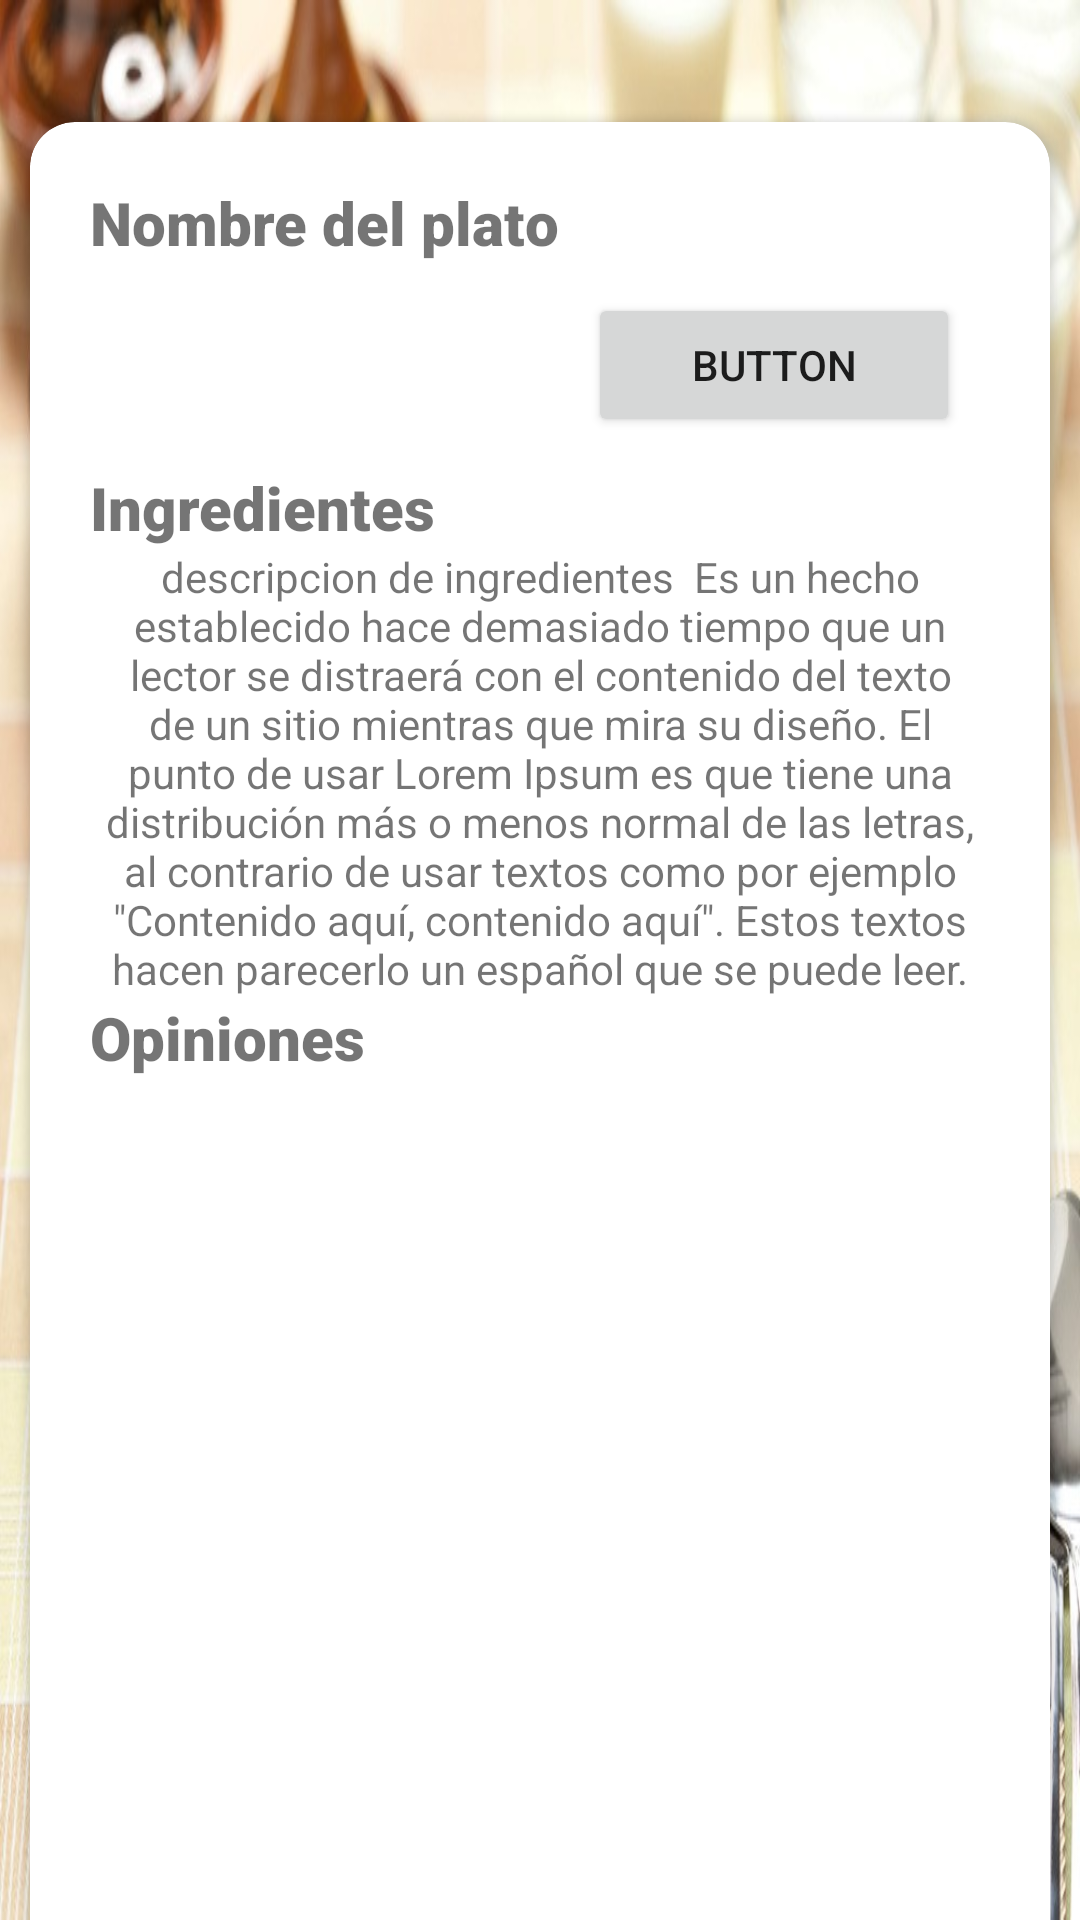

Reconstruct the res/layout file that produces this screen, plus the resources it refers to.
<!-- AndroidManifest.xml: application theme Theme.WIAM2_M13 -->
<!-- res/layout/activity_food_desc.xml -->
<?xml version="1.0" encoding="utf-8"?>
<androidx.constraintlayout.widget.ConstraintLayout xmlns:android="http://schemas.android.com/apk/res/android"
    xmlns:app="http://schemas.android.com/apk/res-auto"
    xmlns:tools="http://schemas.android.com/tools"
    android:layout_width="match_parent"
    android:layout_height="match_parent"
    tools:context=".FoodDesc"
    android:background="@drawable/plato2">

    <androidx.cardview.widget.CardView
        android:layout_width="match_parent"
        android:layout_height="wrap_content"
        android:layout_marginStart="10dp"
        android:layout_marginTop="80dp"
        android:layout_marginEnd="10dp"
        app:cardCornerRadius="15dp"
        app:layout_constraintBottom_toBottomOf="parent"
        app:layout_constraintEnd_toEndOf="parent"
        app:layout_constraintStart_toStartOf="parent"
        app:layout_constraintTop_toTopOf="parent">

        <LinearLayout
            android:layout_width="match_parent"
            android:layout_height="match_parent"
            android:orientation="vertical"
            android:padding="20dp">

            <TextView
                android:id="@+id/textV_NombrePlato"
                android:layout_width="match_parent"
                android:layout_height="wrap_content"
                android:fontFamily="sans-serif-black"
                android:text="Nombre del plato"
                android:textSize="20sp"
                android:textStyle="bold" />

            <LinearLayout
                android:layout_width="match_parent"
                android:layout_height="match_parent"
                android:layout_margin="10dp"
                android:gravity="center"
                android:orientation="horizontal">

                <ImageView
                    android:id="@+id/imageView"
                    android:layout_width="150dp"
                    android:layout_height="30dp"
                    android:layout_weight="0.5"
                    app:srcCompat="@drawable/ratestart" />

                <Button
                    android:id="@+id/button3"
                    android:layout_width="wrap_content"
                    android:layout_height="wrap_content"
                    android:layout_weight="3"
                    android:text="Button" />
            </LinearLayout>

            <TextView
                android:id="@+id/textV_ingedientes"
                android:layout_width="match_parent"
                android:layout_height="wrap_content"
                android:fontFamily="sans-serif-black"
                android:text="Ingredientes"
                android:textSize="20sp"
                android:textStyle="bold" />

            <TextView
                android:id="@+id/textV_ingredientesDesc"
                android:layout_width="match_parent"
                android:layout_height="wrap_content"
                android:text="descripcion de ingredientes  Es un hecho establecido hace demasiado tiempo que un lector se distraerá con el contenido del texto de un sitio mientras que mira su diseño. El punto de usar Lorem Ipsum es que tiene una distribución más o menos normal de las letras, al contrario de usar textos como por ejemplo &quot;Contenido aquí, contenido aquí&quot;. Estos textos hacen parecerlo un español que se puede leer."
                android:textAlignment="center" />

            <TextView
                android:id="@+id/textV_Opiniones"
                android:layout_width="match_parent"
                android:layout_height="wrap_content"
                android:fontFamily="sans-serif-black"
                android:text="Opiniones"
                android:textSize="20sp"
                android:textStyle="bold" />

            <ListView
                android:layout_width="match_parent"
                android:layout_height="300dp" />
        </LinearLayout>
    </androidx.cardview.widget.CardView>
</androidx.constraintlayout.widget.ConstraintLayout>
<!-- resources referenced by this layout -->
<resources>
  <!-- drawable plato2: jpg bitmap (drawable, 172519 bytes) -->
  <style name="Theme.WIAM2_M13" parent="Theme.MaterialComponents.DayNight.DarkActionBar">
          
          <item name="colorPrimary">@color/purple_500</item>
          <item name="colorPrimaryVariant">@color/purple_700</item>
          <item name="colorOnPrimary">@color/white</item>
          
          <item name="colorSecondary">@color/teal_200</item>
          <item name="colorSecondaryVariant">@color/teal_700</item>
          <item name="colorOnSecondary">@color/black</item>
          
          <item name="android:statusBarColor" tools:targetApi="l">?attr/colorPrimaryVariant</item>
          
      </style>
  <!-- not gathered from this repository: default colours our renderer supplied (Android Studio template values) -->
  <color name="purple_500">#FF6200EE</color>
  <color name="purple_700">#FF3700B3</color>
  <color name="teal_200">#FF03DAC5</color>
  <color name="teal_700">#FF018786</color>
  <color name="black">#FF000000</color>
  <color name="white">#FFFFFFFF</color>
</resources>
